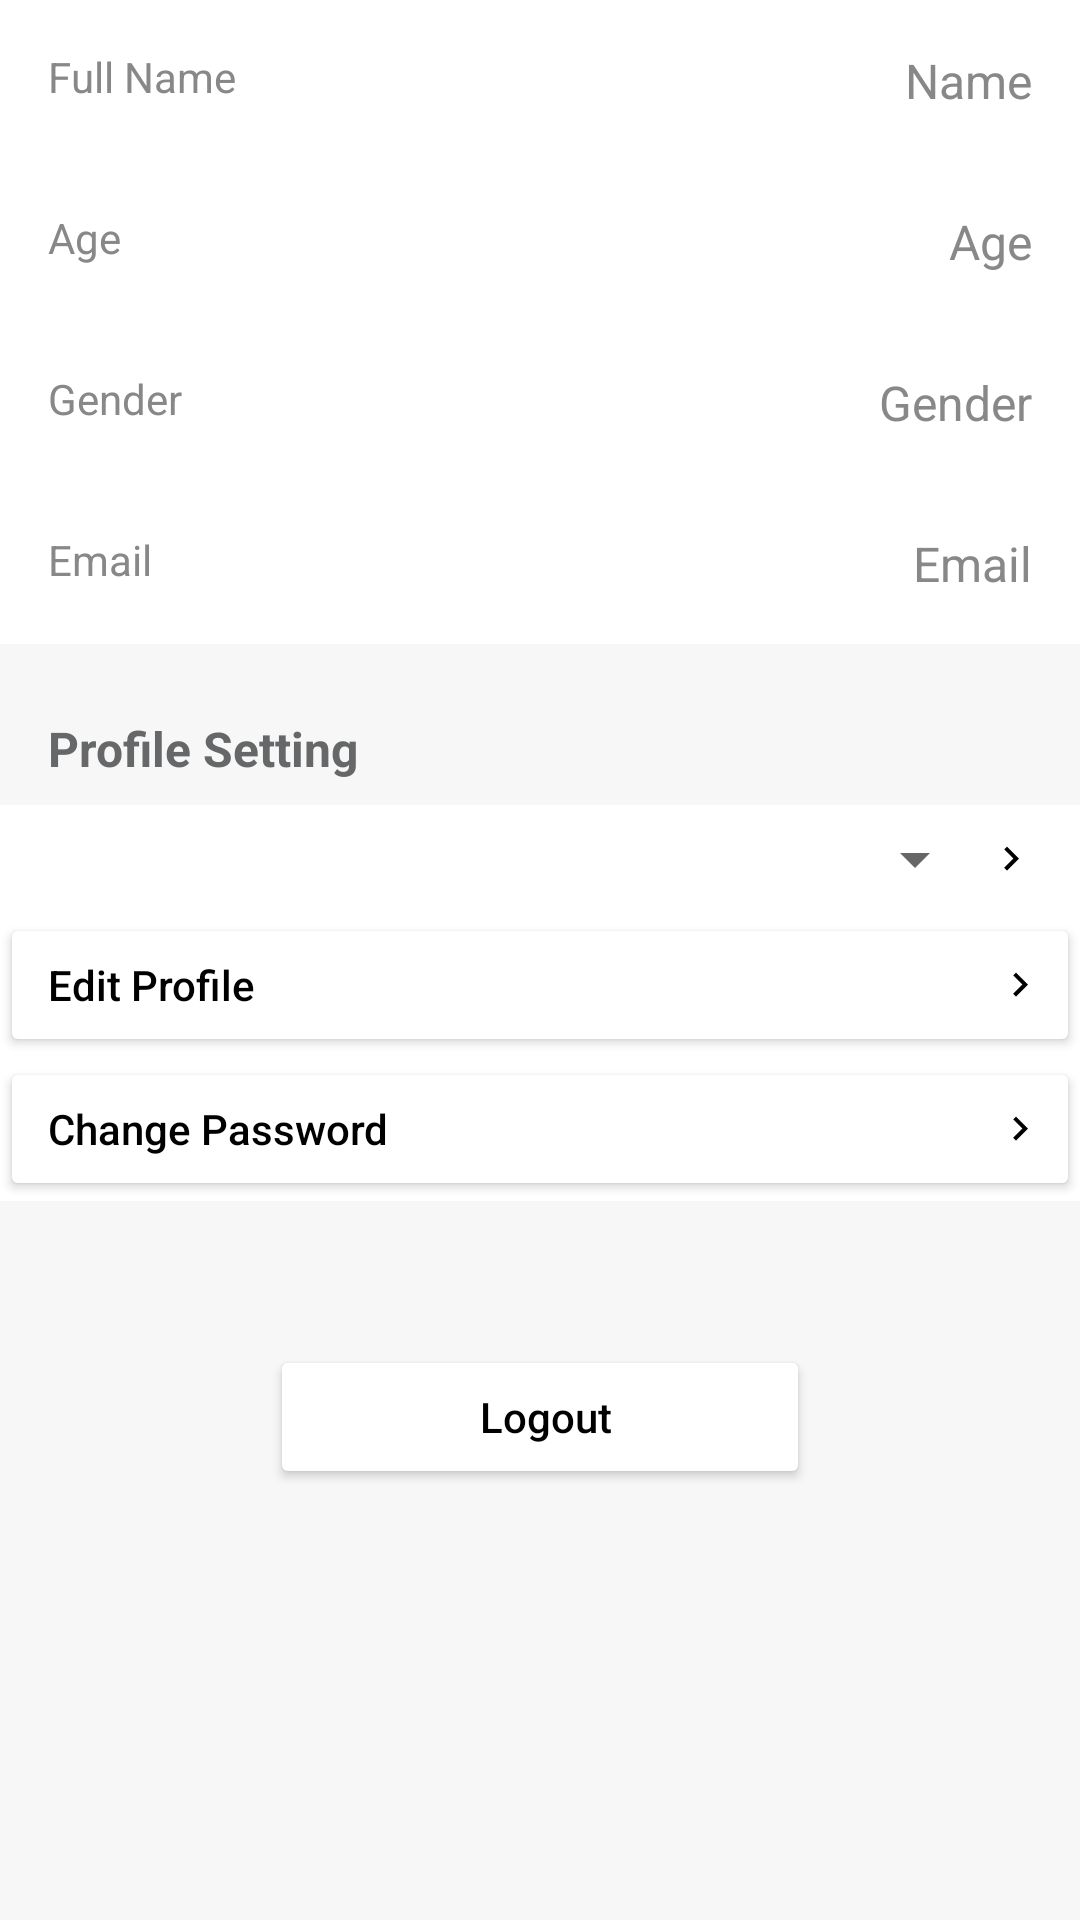

The Android layout XML behind this screen, and the referenced resources:
<!-- AndroidManifest.xml: application theme Theme.PostureGuard -->
<!-- res/layout/fragment_profile.xml -->
<?xml version="1.0" encoding="utf-8"?>
<ScrollView xmlns:android="http://schemas.android.com/apk/res/android"
    android:layout_width="match_parent"
    android:layout_height="match_parent"
    android:padding="0dp"
    android:background="@color/light_gray">

    <LinearLayout
        android:layout_width="match_parent"
        android:layout_height="wrap_content"
        android:orientation="vertical">

        

        

        
        <LinearLayout
            android:layout_width="match_parent"
            android:layout_height="wrap_content"
            android:orientation="vertical">

            
            <RelativeLayout
                android:layout_width="match_parent"
                android:layout_height="wrap_content"
                android:background="@color/white"
                android:padding="16dp">

                <TextView
                    android:layout_width="wrap_content"
                    android:layout_height="wrap_content"
                    android:layout_alignParentStart="true"
                    android:text="@string/profile_name"
                    android:textColor="#888888"
                    android:textSize="14sp" />

                <TextView
                    android:id="@+id/tvName"
                    android:layout_width="wrap_content"
                    android:layout_height="wrap_content"
                    android:layout_alignParentEnd="true"
                    android:text="Name"
                    android:textColor="#888888"
                    android:textSize="16sp" />
            </RelativeLayout>

            
            <RelativeLayout
                android:layout_width="match_parent"
                android:layout_height="wrap_content"
                android:background="@color/white"
                android:padding="16dp">

                <TextView
                    android:layout_width="wrap_content"
                    android:layout_height="wrap_content"
                    android:layout_alignParentStart="true"
                    android:text="@string/profile_age"
                    android:textColor="#888888"
                    android:textSize="14sp" />

                <TextView
                    android:id="@+id/tvAge"
                    android:layout_width="wrap_content"
                    android:layout_height="wrap_content"
                    android:layout_alignParentEnd="true"
                    android:text="Age"
                    android:textColor="#888888"
                    android:textSize="16sp" />
            </RelativeLayout>

            
            <RelativeLayout
                android:layout_width="match_parent"
                android:layout_height="wrap_content"
                android:background="@color/white"
                android:padding="16dp">

                <TextView
                    android:layout_width="wrap_content"
                    android:layout_height="wrap_content"
                    android:layout_alignParentStart="true"
                    android:text="@string/profile_gender"
                    android:textColor="#888888"
                    android:textSize="14sp" />

                <TextView
                    android:id="@+id/tvGender"
                    android:layout_width="wrap_content"
                    android:layout_height="wrap_content"
                    android:layout_alignParentEnd="true"
                    android:text="Gender"
                    android:textColor="#888888"
                    android:textSize="16sp" />
            </RelativeLayout>

            
            <RelativeLayout
                android:layout_width="match_parent"
                android:layout_height="wrap_content"
                android:background="@color/white"
                android:padding="16dp">

                <TextView
                    android:layout_width="wrap_content"
                    android:layout_height="wrap_content"
                    android:layout_alignParentStart="true"
                    android:text="@string/profile_email"
                    android:textColor="#888888"
                    android:textSize="14sp" />

                <TextView
                    android:id="@+id/tvEmail"
                    android:layout_width="wrap_content"
                    android:layout_height="wrap_content"
                    android:layout_alignParentEnd="true"
                    android:text="Email"
                    android:textColor="#888888"
                    android:textSize="16sp" />
            </RelativeLayout>


        </LinearLayout>

        

        
        <TextView
            android:layout_width="match_parent"
            android:layout_height="wrap_content"
            android:layout_marginTop="24dp"
            android:layout_marginBottom="8dp"
            android:paddingStart="16dp"
            android:text="@string/profile_setting_label"
            android:textColor="#666768"
            android:textSize="16sp"
            android:textStyle="bold" />

        <LinearLayout
            android:layout_width="match_parent"
            android:layout_height="wrap_content"
            android:orientation="vertical">

            <RelativeLayout
                android:layout_width="match_parent"
                android:layout_height="wrap_content"
                android:layout_marginBottom="0dp"
                android:background="@color/white"
                android:padding="0dp">

                <Spinner
                    android:id="@+id/languageSpinner"
                    android:layout_width="0dp"
                    android:layout_height="36dp"
                    android:layout_alignParentStart="true"
                    android:layout_marginStart="8dp"
                    android:layout_toStartOf="@+id/arrowIcon"
                    android:spinnerMode="dropdown"
                    android:textColor="@android:color/black" />

                <ImageView
                    android:id="@+id/arrowIcon"
                    android:layout_width="wrap_content"
                    android:layout_height="wrap_content"
                    android:layout_alignParentEnd="true"
                    android:layout_centerVertical="true"
                    android:paddingEnd="15dp"
                    android:src="@drawable/ic_arrowright_small" />
            </RelativeLayout>


            <RelativeLayout
                android:layout_width="match_parent"
                android:layout_height="wrap_content"
                android:layout_marginTop="0dp"
                android:background="@color/white"
                android:padding="0dp">

                <Button
                    android:id="@+id/btnEditProfile"
                    android:layout_width="match_parent"
                    android:layout_height="wrap_content"
                    android:backgroundTint="@color/white"
                    android:drawableEnd="@drawable/ic_arrowright_small"
                    android:drawablePadding="8dp"
                    android:fontFamily="sans-serif-medium"
                    android:gravity="start|center_vertical"
                    android:insetTop="0dp"
                    android:insetBottom="0dp"
                    android:paddingStart="16dp"
                    android:text="Edit Profile"
                    android:textAllCaps="false"
                    android:textColor="@android:color/black" />
            </RelativeLayout>

            <RelativeLayout
                android:layout_width="match_parent"
                android:layout_height="wrap_content"
                android:layout_marginTop="0dp"
                android:background="@color/white"
                android:padding="0dp">

                <Button
                    android:id="@+id/btnChangePassword"
                    android:layout_width="match_parent"
                    android:layout_height="wrap_content"
                    android:backgroundTint="@color/white"
                    android:drawableEnd="@drawable/ic_arrowright_small"
                    android:drawablePadding="8dp"
                    android:gravity="start|center_vertical"
                    android:insetTop="0dp"
                    android:insetBottom="0dp"
                    android:paddingStart="16dp"
                    android:text="Change Password"
                    android:textColor="@android:color/black"
                    android:textAllCaps="false" />
            </RelativeLayout>


            
            <RelativeLayout
                android:layout_width="match_parent"
                android:layout_height="wrap_content"
                android:layout_gravity="bottom|center_horizontal"
                android:layout_marginTop="48dp"
                android:gravity="center"
                android:padding="0dp">

                <Button
                    android:id="@+id/btnLogout"
                    android:layout_width="180dp"
                    android:layout_height="match_parent"
                    android:backgroundTint="@color/white"
                    android:gravity="center"
                    android:paddingStart="16dp"
                    android:text="Logout"
                    android:textAllCaps="false"
                    android:textColor="@android:color/black" />
            </RelativeLayout>




        </LinearLayout>
    </LinearLayout>
</ScrollView>
<!-- resources referenced by this layout -->
<resources>
  <color name="light_gray">#f7f7f7</color>
  <color name="white">#FFFFFFFF</color>
  <!-- drawable ic_arrowright_small (drawable) -->
  <vector xmlns:android="http://schemas.android.com/apk/res/android"
      android:width="16dp"
      android:height="16dp"
      android:viewportWidth="24"
      android:viewportHeight="24">
      <path
          android:fillColor="#000000"
          android:pathData="M8.59,16.34L13.17,11.76L8.59,7.17L10,5.76L16,11.76L10,17.76L8.59,16.34Z" />
  </vector>
  <string name="profile_age">Age</string>
  <string name="profile_email">Email</string>
  <string name="profile_gender">Gender</string>
  <string name="profile_name">Full Name</string>
  <string name="profile_setting_label">Profile Setting</string>
  <style name="Theme.PostureGuard" parent="Theme.MaterialComponents.DayNight.DarkActionBar">
          
          <item name="colorPrimary">@color/purple_500</item>
          <item name="colorPrimaryVariant">@color/purple_700</item>
          <item name="colorOnPrimary">@color/white</item>
          
          <item name="colorSecondary">@color/teal_200</item>
          <item name="colorSecondaryVariant">@color/teal_700</item>
          <item name="colorOnSecondary">@color/black</item>
          
          <item name="android:statusBarColor">?attr/colorPrimaryVariant</item>
          
      </style>
  <color name="purple_500">#FF6200EE</color>
  <color name="purple_700">#FF3700B3</color>
  <color name="teal_200">#FF03DAC5</color>
  <color name="teal_700">#FF018786</color>
  <color name="black">#FF000000</color>
</resources>
